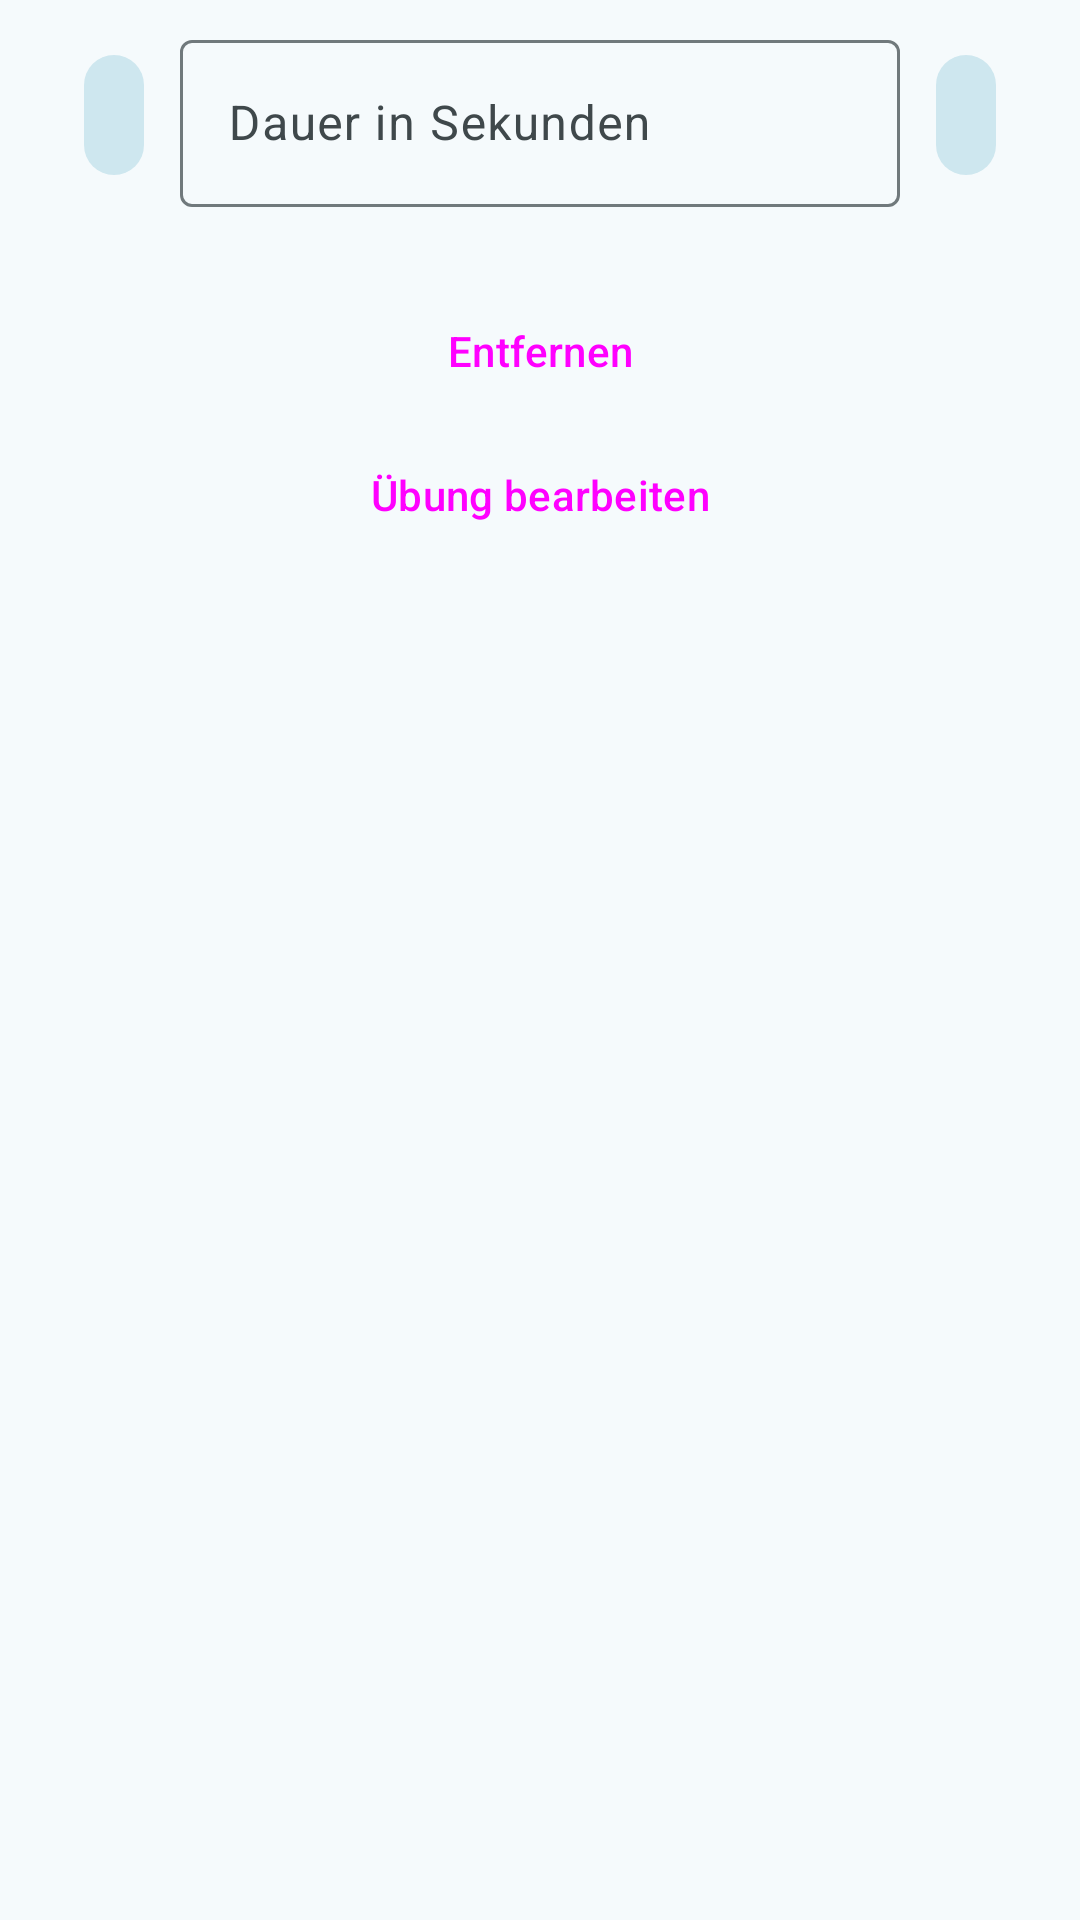

Here is an Android app screen rendered from its layout file. Give the layout XML and the strings, colors and styles it references.
<!-- AndroidManifest.xml: application theme Theme.Workout -->
<!-- res/layout/dialog_duration_input.xml -->
<?xml version="1.0" encoding="utf-8"?>
<LinearLayout xmlns:android="http://schemas.android.com/apk/res/android"
    xmlns:app="http://schemas.android.com/apk/res-auto"
    android:layout_width="match_parent"
    android:layout_height="wrap_content"
    android:orientation="vertical"
    android:paddingStart="24dp"
    android:paddingTop="8dp"
    android:paddingEnd="24dp">

    
    <LinearLayout
        android:layout_width="match_parent"
        android:layout_height="wrap_content"
        android:gravity="center_vertical"
        android:orientation="horizontal">

        <com.google.android.material.button.MaterialButton
            android:id="@+id/btnLess"
            style="@style/Widget.Material3.Button.IconButton.Filled.Tonal"
            android:layout_width="wrap_content"
            android:layout_height="wrap_content"
            android:layout_marginEnd="8dp"
            android:contentDescription="@string/weniger"
            app:icon="@drawable/ic_remove"/>

        <com.google.android.material.textfield.TextInputLayout
            android:layout_width="0dp"
            android:layout_height="wrap_content"
            android:layout_weight="1"
            android:hint="@string/dauer_in_sekunden">

            <com.google.android.material.textfield.TextInputEditText
                android:id="@+id/edtDuration"
                android:layout_width="match_parent"
                android:layout_height="wrap_content"
                android:inputType="number"/>

        </com.google.android.material.textfield.TextInputLayout>

        <com.google.android.material.button.MaterialButton
            android:id="@+id/btnMore"
            style="@style/Widget.Material3.Button.IconButton.Filled.Tonal"
            android:layout_width="wrap_content"
            android:layout_height="wrap_content"
            android:layout_marginStart="8dp"
            android:contentDescription="@string/mehr"
            app:icon="@drawable/ic_add"/>
    </LinearLayout>

    
    <com.google.android.material.chip.ChipGroup
        android:id="@+id/chipsDuration"
        android:layout_width="match_parent"
        android:layout_height="wrap_content"
        android:layout_marginTop="8dp"
        app:singleLine="true"/>

    <Button
        android:id="@+id/btnRemove"
        style="@style/Widget.Material3.Button.OutlinedButton"
        android:layout_width="match_parent"
        android:layout_height="wrap_content"
        android:layout_marginTop="16dp"
        android:text="@string/entfernen"/>

    <Button
        android:id="@+id/btnEditExercise"
        style="@style/Widget.Material3.Button.OutlinedButton"
        android:layout_width="match_parent"
        android:layout_height="wrap_content"
        android:text="@string/uebung_bearbeiten"/>
</LinearLayout>
<!-- resources referenced by this layout -->
<resources>
  <string name="dauer_in_sekunden">Dauer in Sekunden</string>
  <string name="entfernen">Entfernen</string>
  <string name="mehr">Mehr</string>
  <string name="uebung_bearbeiten">Übung bearbeiten</string>
  <string name="weniger">Weniger</string>
  <style name="Theme.Workout" parent="Base.Theme.Workout" />
  <color name="primary">#00687A</color>
  <color name="on_primary">#FFFFFF</color>
  <color name="primary_container">#ACEDFF</color>
  <color name="on_primary_container">#001F26</color>
  <color name="primary_inverse">#84D2E7</color>
  <color name="secondary">#4B6269</color>
  <color name="on_secondary">#FFFFFF</color>
  <color name="secondary_container">#CEE7EF</color>
  <color name="on_secondary_container">#061F25</color>
  <color name="tertiary">#565D7E</color>
  <color name="on_tertiary">#FFFFFF</color>
  <color name="tertiary_container">#DDE1FF</color>
  <color name="on_tertiary_container">#131A37</color>
  <color name="error">#BA1A1A</color>
  <color name="on_error">#FFFFFF</color>
  <color name="error_container">#FFDAD6</color>
  <color name="on_error_container">#410002</color>
  <color name="surface">#F5FAFC</color>
  <color name="on_surface">#171C1E</color>
  <color name="surface_variant">#DBE4E7</color>
  <color name="on_surface_variant">#3F484B</color>
  <color name="surface_inverse">#2B3133</color>
  <color name="on_surface_inverse">#ECF2F4</color>
  <color name="surface_dim">#D5DBDD</color>
  <color name="surface_bright">#F5FAFC</color>
  <color name="surface_container_lowest">#FFFFFF</color>
  <color name="surface_container_low">#EFF4F7</color>
  <color name="surface_container">#E9EFF1</color>
  <color name="surface_container_high">#E3E9EB</color>
  <color name="surface_container_highest">#DEE3E6</color>
  <color name="outline">#70797C</color>
  <color name="outline_variant">#BFC8CB</color>
</resources>
